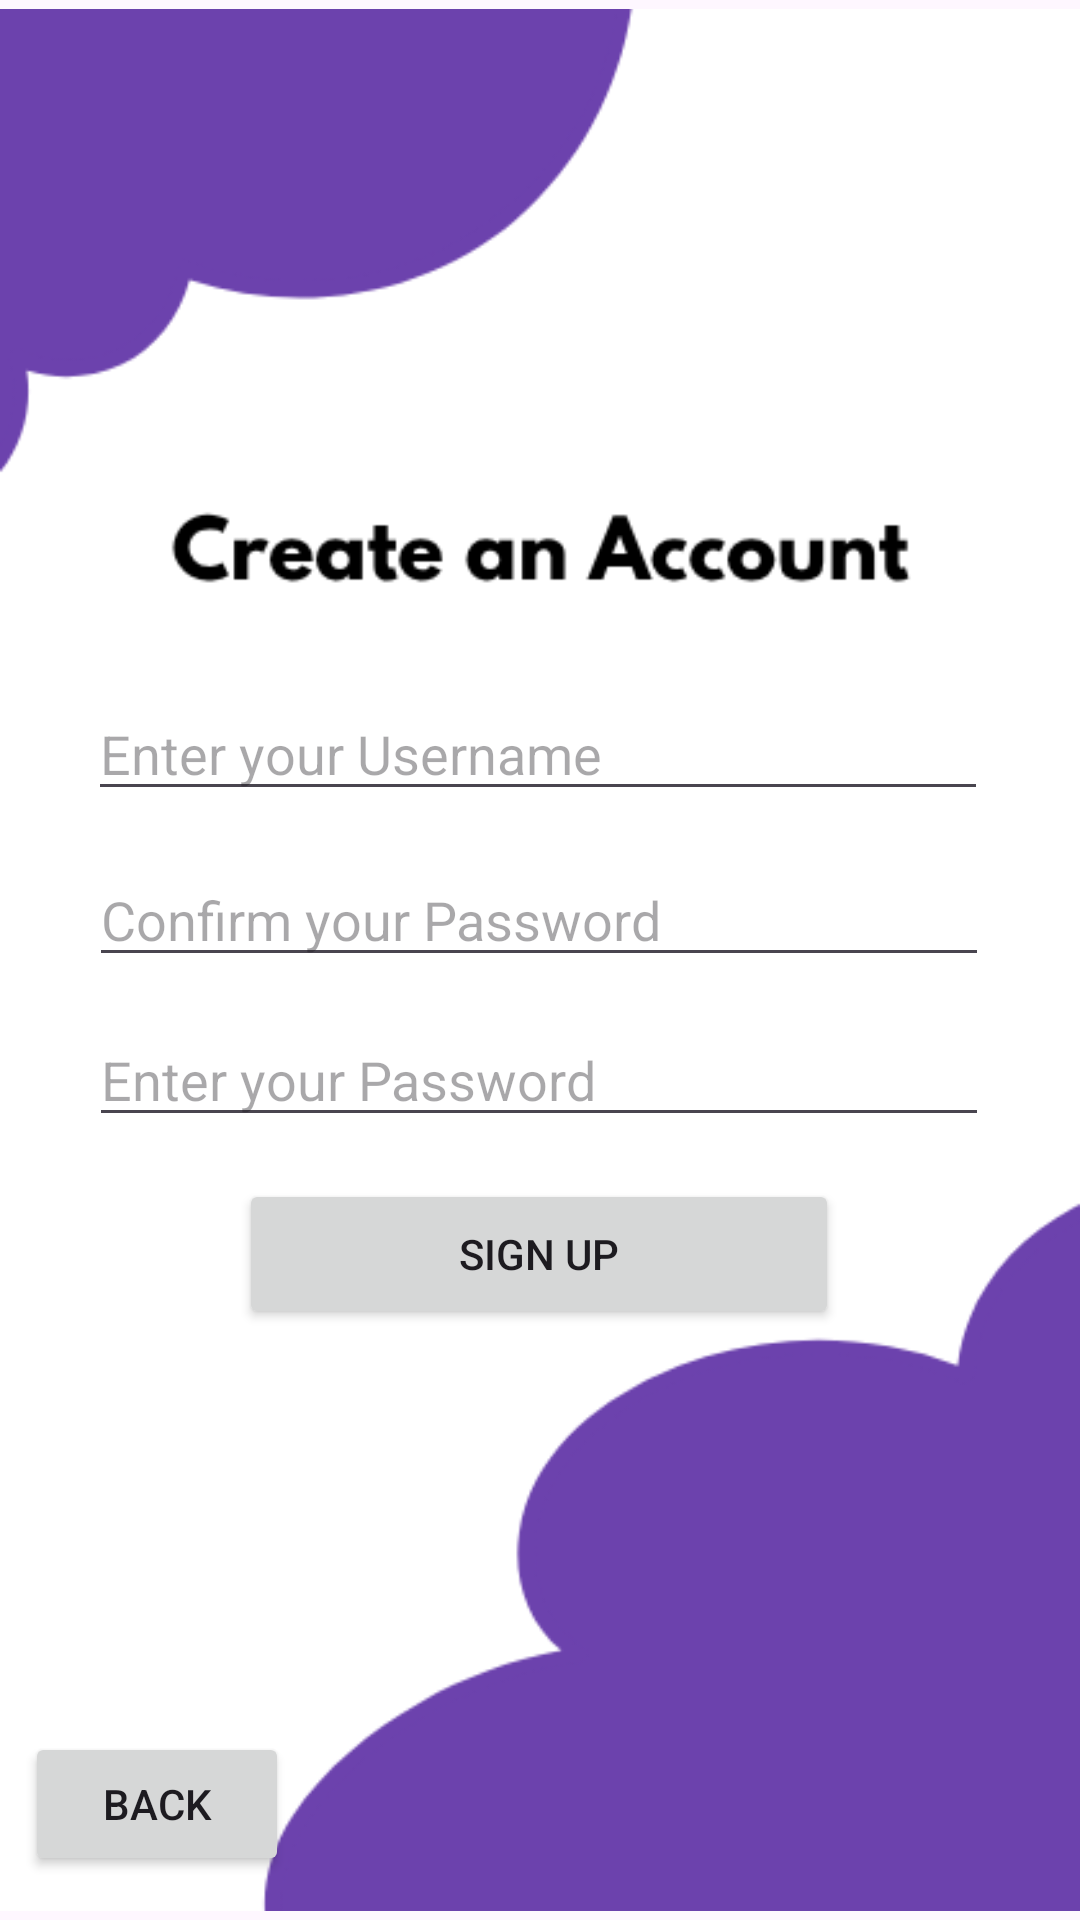

Android layout source for this screen:
<!-- AndroidManifest.xml: application theme Theme.NextMoveApp -->
<!-- res/layout/activity_sign_up.xml -->
<?xml version="1.0" encoding="utf-8"?>
<androidx.constraintlayout.widget.ConstraintLayout xmlns:android="http://schemas.android.com/apk/res/android"
    xmlns:app="http://schemas.android.com/apk/res-auto"
    xmlns:tools="http://schemas.android.com/tools"
    android:id="@+id/main"
    android:layout_width="match_parent"
    android:layout_height="match_parent"
    tools:context=".SignUp">

    <ImageView
        android:id="@+id/imageView4"
        android:layout_width="wrap_content"
        android:layout_height="wrap_content"
        app:srcCompat="@drawable/hello_sign_into_your_account_2"
        tools:layout_editor_absoluteX="0dp"
        tools:layout_editor_absoluteY="0dp" />

    <EditText
        android:id="@+id/usernameInput"
        android:layout_width="300dp"
        android:layout_height="40dp"
        android:ems="10"
        android:hint="@string/enterUsernameText"
        android:inputType="text"
        app:layout_constraintBottom_toBottomOf="parent"
        app:layout_constraintEnd_toEndOf="parent"
        app:layout_constraintHorizontal_bias="0.487"
        app:layout_constraintStart_toStartOf="parent"
        app:layout_constraintTop_toTopOf="parent"
        app:layout_constraintVertical_bias="0.384" />

    <EditText
        android:id="@+id/confirmPasswordInput"
        android:layout_width="300dp"
        android:layout_height="40dp"
        android:ems="10"
        android:hint="@string/confirmPasswordText"
        android:inputType="textPassword"
        app:layout_constraintBottom_toBottomOf="parent"
        app:layout_constraintEnd_toEndOf="parent"
        app:layout_constraintHorizontal_bias="0.495"
        app:layout_constraintStart_toStartOf="parent"
        app:layout_constraintTop_toTopOf="parent"
        app:layout_constraintVertical_bias="0.476" />

    <EditText
        android:id="@+id/passwordInput"
        android:layout_width="300dp"
        android:layout_height="40dp"
        android:ems="10"
        android:hint="@string/enterPasswordText"
        android:inputType="textPassword"
        app:layout_constraintBottom_toBottomOf="parent"
        app:layout_constraintEnd_toEndOf="parent"
        app:layout_constraintHorizontal_bias="0.497"
        app:layout_constraintStart_toStartOf="parent"
        app:layout_constraintTop_toTopOf="@+id/imageView4"
        app:layout_constraintVertical_bias="0.565" />

    <Button
        android:id="@+id/btnCreateAccount"
        android:layout_width="200dp"
        android:layout_height="50dp"
        android:text="@string/signUpText"
        app:layout_constraintBottom_toBottomOf="parent"
        app:layout_constraintEnd_toEndOf="parent"
        app:layout_constraintHorizontal_bias="0.497"
        app:layout_constraintStart_toStartOf="parent"
        app:layout_constraintTop_toTopOf="parent"
        app:layout_constraintVertical_bias="0.666" />

    <Button
        android:id="@+id/btnBackFromSignUp"
        android:layout_width="wrap_content"
        android:layout_height="wrap_content"
        android:text="@string/backText"
        app:layout_constraintBottom_toBottomOf="parent"
        app:layout_constraintEnd_toEndOf="parent"
        app:layout_constraintHorizontal_bias="0.031"
        app:layout_constraintStart_toStartOf="parent"
        app:layout_constraintTop_toBottomOf="@+id/btnCreateAccount"
        app:layout_constraintVertical_bias="0.902" />


</androidx.constraintlayout.widget.ConstraintLayout>
<!-- resources referenced by this layout -->
<resources>
  <!-- drawable hello_sign_into_your_account_2: png bitmap (drawable, 14275 bytes) -->
  <string name="backText">Back</string>
  <string name="confirmPasswordText">Confirm your Password</string>
  <string name="enterPasswordText">Enter your Password</string>
  <string name="enterUsernameText">Enter your Username</string>
  <string name="signUpText">Sign Up</string>
  <style name="Theme.NextMoveApp" parent="Base.Theme.NextMoveApp" />
  <style name="Base.Theme.NextMoveApp" parent="Theme.Material3.DayNight.NoActionBar">
          
          
      </style>
</resources>
